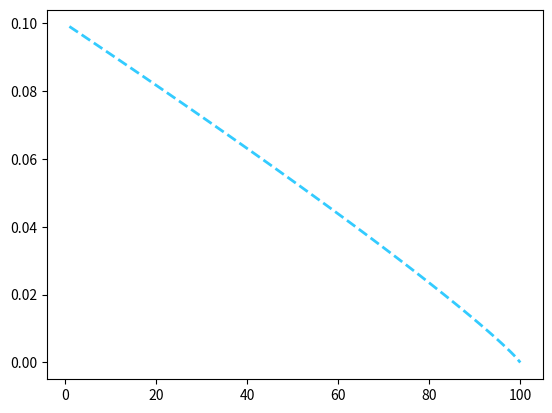

The matplotlib source for this figure:
##+++++++++++++++++++++++++++++++++++++++++++++++++++++++++++++++++++++++++
## Created by: Hang Zhang
## ECE Department, Rutgers University
## Email: [email redacted]
## Copyright (c) 2017
##
## This source code is licensed under the MIT-style license found in the
## LICENSE file in the root directory of this source tree
##+++++++++++++++++++++++++++++++++++++++++++++++++++++++++++++++++++++++++

import math
import numpy as np
import matplotlib.pyplot as plt

class LR_Scheduler(object):
    """Learning Rate Scheduler

    Step mode: ``lr = baselr * 0.1 ^ {floor(epoch-1 / lr_step)}``

    Cosine mode: ``lr = baselr * 0.5 * (1 + cos(iter/maxiter))``

    Poly mode: ``lr = baselr * (1 - iter/maxiter) ^ 0.9``

    Args:
        args:
          :attr:`args.lr_scheduler` lr scheduler mode (`cos`, `poly`),
          :attr:`args.lr` base learning rate, :attr:`args.epochs` number of epochs,
          :attr:`args.lr_step`

        iters_per_epoch: number of iterations per epoch
    """
    def __init__(self, mode, base_lr, num_epochs, iters_per_epoch=0,
                 lr_step=0, warmup_epochs=0):
        self.mode = mode
        print('Using {} LR Scheduler!'.format(self.mode))
        self.lr = base_lr
        if mode == 'step':
            assert lr_step
        self.lr_step = lr_step
        self.iters_per_epoch = iters_per_epoch
        self.N = num_epochs * iters_per_epoch
        self.epoch = -1
        self.warmup_iters = warmup_epochs * iters_per_epoch

    def __call__(self, optimizer, i, epoch, best_pred):
        T = epoch * self.iters_per_epoch + i
        if self.mode == 'cos':
            lr = 0.5 * self.lr * (1 + math.cos(1.0 * T / self.N * math.pi))
        elif self.mode == 'poly':
            lr = self.lr * pow((1 - 1.0 * T / self.N), 0.9)
        elif self.mode == 'step':
            lr = self.lr * (0.1 ** (epoch // self.lr_step))
        else:
            raise NotImplemented
        # warm up lr schedule
        if self.warmup_iters > 0 and T < self.warmup_iters:
            lr = lr * 1.0 * T / self.warmup_iters
        if epoch > self.epoch:
            print('\n=>Epoches %i, learning rate = %.4f, \
                previous best = %.4f' % (epoch, lr, best_pred))
            self.epoch = epoch
        assert lr >= 0
        self._adjust_learning_rate(optimizer, lr)

    def _adjust_learning_rate(self, optimizer, lr):
        if len(optimizer.param_groups) == 1:
            optimizer.param_groups[0]['lr'] = lr
        else:
            # enlarge the lr at the head
            optimizer.param_groups[0]['lr'] = lr
            for i in range(1, len(optimizer.param_groups)):
                optimizer.param_groups[i]['lr'] = lr * 10


if __name__ == "__main__":
    x = np.linspace(1, 100, 100)
    iters_per_epoch = 1
    num_epochs = 100
    T = x * iters_per_epoch
    N = num_epochs * iters_per_epoch
    # y = 0.1 * (1 + np.cos(1.0 * T / N * np.pi))
    y = 0.1 * pow((1 - 1.0 * T / N), 0.9)
    plt.plot(x, y, linestyle='--', lw=2, color='deepskyblue', alpha=.8, label='Trend Line')
    plt.show()